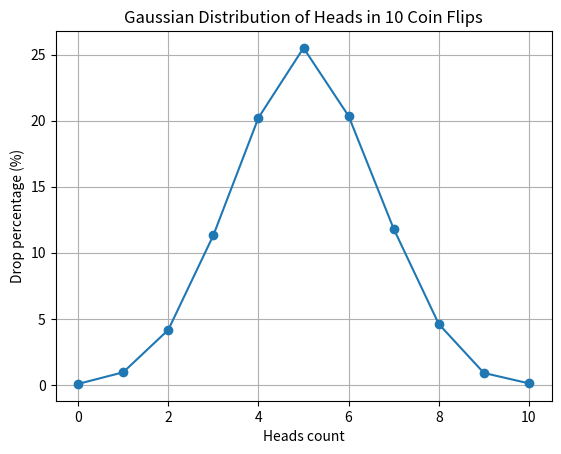

This figure's Python source:
import random
import matplotlib.pyplot as plt
import numpy as np


def flip_coin() -> dict:

    dicter = {}
    for _ in range(10000):
        heads = 0
        for _ in range(10):
            if random.randint(1, 2) % 2 == 0:
                heads += 1
        dicter[heads] = dicter.setdefault(heads, 0) + 1

    for key in dicter:
        dicter[key] = dicter[key] / 10000 * 100

    return dicter


def draw_gaussian_distribution_graph() -> None:

    dicter = flip_coin()

    x_points = np.array(sorted(dicter.keys()))
    y_points = np.array([dicter[key] for key in x_points])

    plt.plot(x_points, y_points, marker="o")
    plt.xlabel("Heads count")
    plt.ylabel("Drop percentage (%)")
    plt.title("Gaussian Distribution of Heads in 10 Coin Flips")
    plt.grid(True)
    plt.show()


draw_gaussian_distribution_graph()
